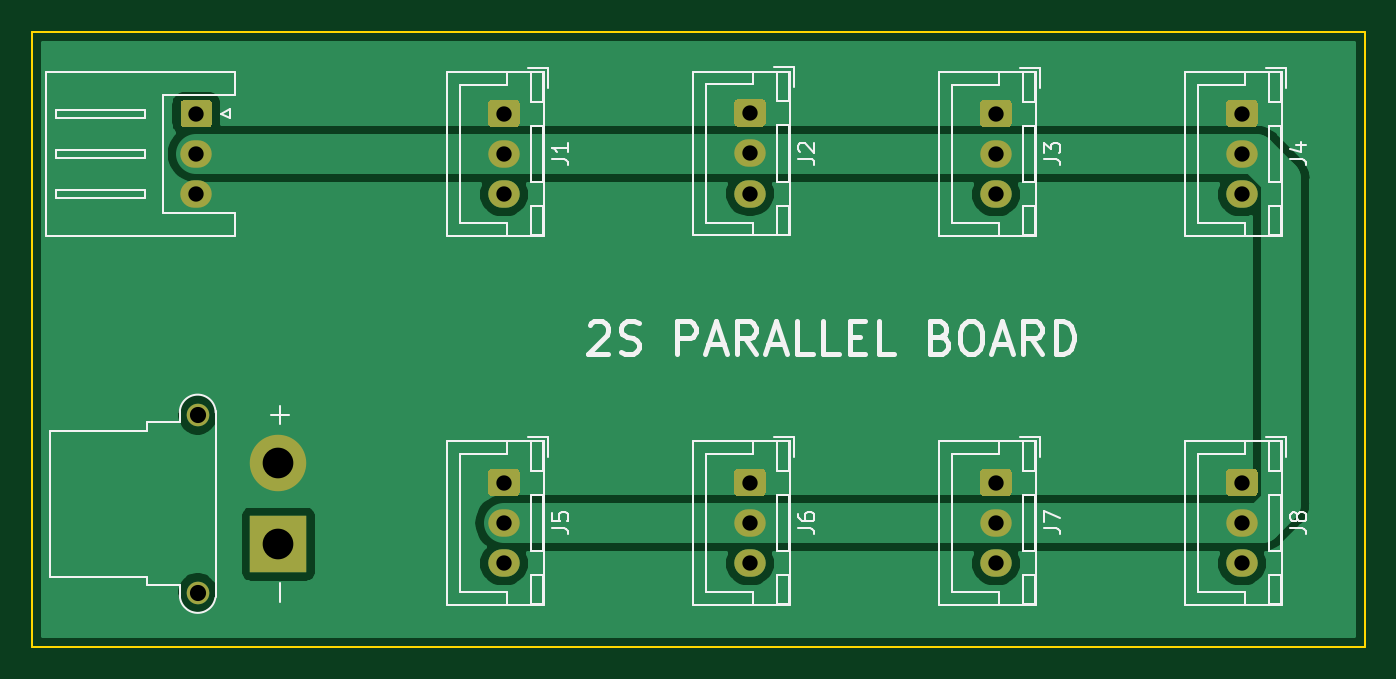
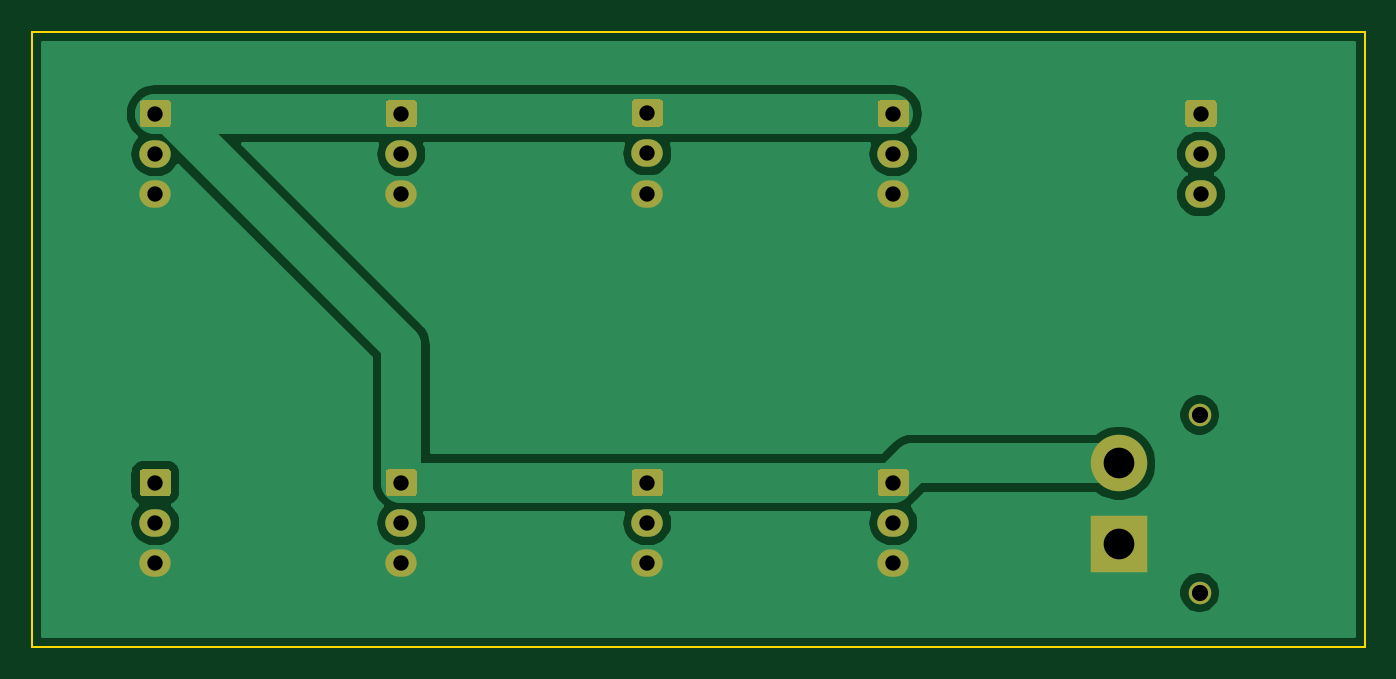
Circuit board: 10 layer files. Board 82.5 x 38.1 mm.
- bottom_copper: 2S-parallel-board-B_Cu.gbr (29391 bytes)
- bottom_mask: 2S-parallel-board-B_Mask.gbr (4393 bytes)
- paste: 2S-parallel-board-B_Paste.gbr (468 bytes)
- bottom_silk: 2S-parallel-board-B_SilkS.gbr (469 bytes)
- outline: 2S-parallel-board-Edge_Cuts.gbr (698 bytes)
- top_copper: 2S-parallel-board-F_Cu.gbr (26086 bytes)
- top_mask: 2S-parallel-board-F_Mask.gbr (4393 bytes)
- paste: 2S-parallel-board-F_Paste.gbr (468 bytes)
- top_silk: 2S-parallel-board-F_SilkS.gbr (20605 bytes)
- drill: 2S-parallel-board.drl (673 bytes)

=== bottom_copper: 2S-parallel-board-B_Cu.gbr (29391 bytes, source omitted) ===
=== bottom_mask: 2S-parallel-board-B_Mask.gbr ===
%TF.GenerationSoftware,KiCad,Pcbnew,(5.1.9)-1*%
%TF.CreationDate,2021-07-19T11:38:20+01:00*%
%TF.ProjectId,2S-parallel-board,32532d70-6172-4616-9c6c-656c2d626f61,rev?*%
%TF.SameCoordinates,Original*%
%TF.FileFunction,Soldermask,Bot*%
%TF.FilePolarity,Negative*%
%FSLAX46Y46*%
G04 Gerber Fmt 4.6, Leading zero omitted, Abs format (unit mm)*
G04 Created by KiCad (PCBNEW (5.1.9)-1) date 2021-07-19 11:38:20*
%MOMM*%
%LPD*%
G01*
G04 APERTURE LIST*
%ADD10C,3.500000*%
%ADD11R,3.500000X3.500000*%
%ADD12C,1.400000*%
%ADD13O,1.950000X1.700000*%
G04 APERTURE END LIST*
D10*
%TO.C,J9*%
X91440000Y-120730000D03*
D11*
X91440000Y-125730000D03*
D12*
X86440000Y-117730000D03*
X86440000Y-128730000D03*
%TD*%
D13*
%TO.C,J10*%
X86360000Y-104060000D03*
X86360000Y-101560000D03*
G36*
G01*
X85635000Y-98210000D02*
X87085000Y-98210000D01*
G75*
G02*
X87335000Y-98460000I0J-250000D01*
G01*
X87335000Y-99660000D01*
G75*
G02*
X87085000Y-99910000I-250000J0D01*
G01*
X85635000Y-99910000D01*
G75*
G02*
X85385000Y-99660000I0J250000D01*
G01*
X85385000Y-98460000D01*
G75*
G02*
X85635000Y-98210000I250000J0D01*
G01*
G37*
%TD*%
%TO.C,J8*%
X151130000Y-126920000D03*
X151130000Y-124420000D03*
G36*
G01*
X150405000Y-121070000D02*
X151855000Y-121070000D01*
G75*
G02*
X152105000Y-121320000I0J-250000D01*
G01*
X152105000Y-122520000D01*
G75*
G02*
X151855000Y-122770000I-250000J0D01*
G01*
X150405000Y-122770000D01*
G75*
G02*
X150155000Y-122520000I0J250000D01*
G01*
X150155000Y-121320000D01*
G75*
G02*
X150405000Y-121070000I250000J0D01*
G01*
G37*
%TD*%
%TO.C,J7*%
X135890000Y-126920000D03*
X135890000Y-124420000D03*
G36*
G01*
X135165000Y-121070000D02*
X136615000Y-121070000D01*
G75*
G02*
X136865000Y-121320000I0J-250000D01*
G01*
X136865000Y-122520000D01*
G75*
G02*
X136615000Y-122770000I-250000J0D01*
G01*
X135165000Y-122770000D01*
G75*
G02*
X134915000Y-122520000I0J250000D01*
G01*
X134915000Y-121320000D01*
G75*
G02*
X135165000Y-121070000I250000J0D01*
G01*
G37*
%TD*%
%TO.C,J6*%
X120650000Y-126920000D03*
X120650000Y-124420000D03*
G36*
G01*
X119925000Y-121070000D02*
X121375000Y-121070000D01*
G75*
G02*
X121625000Y-121320000I0J-250000D01*
G01*
X121625000Y-122520000D01*
G75*
G02*
X121375000Y-122770000I-250000J0D01*
G01*
X119925000Y-122770000D01*
G75*
G02*
X119675000Y-122520000I0J250000D01*
G01*
X119675000Y-121320000D01*
G75*
G02*
X119925000Y-121070000I250000J0D01*
G01*
G37*
%TD*%
%TO.C,J5*%
X105410000Y-126920000D03*
X105410000Y-124420000D03*
G36*
G01*
X104685000Y-121070000D02*
X106135000Y-121070000D01*
G75*
G02*
X106385000Y-121320000I0J-250000D01*
G01*
X106385000Y-122520000D01*
G75*
G02*
X106135000Y-122770000I-250000J0D01*
G01*
X104685000Y-122770000D01*
G75*
G02*
X104435000Y-122520000I0J250000D01*
G01*
X104435000Y-121320000D01*
G75*
G02*
X104685000Y-121070000I250000J0D01*
G01*
G37*
%TD*%
%TO.C,J4*%
X151130000Y-104060000D03*
X151130000Y-101560000D03*
G36*
G01*
X150405000Y-98210000D02*
X151855000Y-98210000D01*
G75*
G02*
X152105000Y-98460000I0J-250000D01*
G01*
X152105000Y-99660000D01*
G75*
G02*
X151855000Y-99910000I-250000J0D01*
G01*
X150405000Y-99910000D01*
G75*
G02*
X150155000Y-99660000I0J250000D01*
G01*
X150155000Y-98460000D01*
G75*
G02*
X150405000Y-98210000I250000J0D01*
G01*
G37*
%TD*%
%TO.C,J3*%
X135890000Y-104060000D03*
X135890000Y-101560000D03*
G36*
G01*
X135165000Y-98210000D02*
X136615000Y-98210000D01*
G75*
G02*
X136865000Y-98460000I0J-250000D01*
G01*
X136865000Y-99660000D01*
G75*
G02*
X136615000Y-99910000I-250000J0D01*
G01*
X135165000Y-99910000D01*
G75*
G02*
X134915000Y-99660000I0J250000D01*
G01*
X134915000Y-98460000D01*
G75*
G02*
X135165000Y-98210000I250000J0D01*
G01*
G37*
%TD*%
%TO.C,J2*%
X120650000Y-104020000D03*
X120650000Y-101520000D03*
G36*
G01*
X119925000Y-98170000D02*
X121375000Y-98170000D01*
G75*
G02*
X121625000Y-98420000I0J-250000D01*
G01*
X121625000Y-99620000D01*
G75*
G02*
X121375000Y-99870000I-250000J0D01*
G01*
X119925000Y-99870000D01*
G75*
G02*
X119675000Y-99620000I0J250000D01*
G01*
X119675000Y-98420000D01*
G75*
G02*
X119925000Y-98170000I250000J0D01*
G01*
G37*
%TD*%
%TO.C,J1*%
X105410000Y-104060000D03*
X105410000Y-101560000D03*
G36*
G01*
X104685000Y-98210000D02*
X106135000Y-98210000D01*
G75*
G02*
X106385000Y-98460000I0J-250000D01*
G01*
X106385000Y-99660000D01*
G75*
G02*
X106135000Y-99910000I-250000J0D01*
G01*
X104685000Y-99910000D01*
G75*
G02*
X104435000Y-99660000I0J250000D01*
G01*
X104435000Y-98460000D01*
G75*
G02*
X104685000Y-98210000I250000J0D01*
G01*
G37*
%TD*%
M02*

=== paste: 2S-parallel-board-B_Paste.gbr ===
%TF.GenerationSoftware,KiCad,Pcbnew,(5.1.9)-1*%
%TF.CreationDate,2021-07-19T11:38:20+01:00*%
%TF.ProjectId,2S-parallel-board,32532d70-6172-4616-9c6c-656c2d626f61,rev?*%
%TF.SameCoordinates,Original*%
%TF.FileFunction,Paste,Bot*%
%TF.FilePolarity,Positive*%
%FSLAX46Y46*%
G04 Gerber Fmt 4.6, Leading zero omitted, Abs format (unit mm)*
G04 Created by KiCad (PCBNEW (5.1.9)-1) date 2021-07-19 11:38:20*
%MOMM*%
%LPD*%
G01*
G04 APERTURE LIST*
G04 APERTURE END LIST*
M02*

=== bottom_silk: 2S-parallel-board-B_SilkS.gbr ===
%TF.GenerationSoftware,KiCad,Pcbnew,(5.1.9)-1*%
%TF.CreationDate,2021-07-19T11:38:20+01:00*%
%TF.ProjectId,2S-parallel-board,32532d70-6172-4616-9c6c-656c2d626f61,rev?*%
%TF.SameCoordinates,Original*%
%TF.FileFunction,Legend,Bot*%
%TF.FilePolarity,Positive*%
%FSLAX46Y46*%
G04 Gerber Fmt 4.6, Leading zero omitted, Abs format (unit mm)*
G04 Created by KiCad (PCBNEW (5.1.9)-1) date 2021-07-19 11:38:20*
%MOMM*%
%LPD*%
G01*
G04 APERTURE LIST*
G04 APERTURE END LIST*
M02*

=== outline: 2S-parallel-board-Edge_Cuts.gbr ===
%TF.GenerationSoftware,KiCad,Pcbnew,(5.1.9)-1*%
%TF.CreationDate,2021-07-19T11:38:20+01:00*%
%TF.ProjectId,2S-parallel-board,32532d70-6172-4616-9c6c-656c2d626f61,rev?*%
%TF.SameCoordinates,Original*%
%TF.FileFunction,Profile,NP*%
%FSLAX46Y46*%
G04 Gerber Fmt 4.6, Leading zero omitted, Abs format (unit mm)*
G04 Created by KiCad (PCBNEW (5.1.9)-1) date 2021-07-19 11:38:20*
%MOMM*%
%LPD*%
G01*
G04 APERTURE LIST*
%TA.AperFunction,Profile*%
%ADD10C,0.100000*%
%TD*%
G04 APERTURE END LIST*
D10*
X158750000Y-93980000D02*
X158750000Y-132080000D01*
X76200000Y-93980000D02*
X158750000Y-93980000D01*
X76200000Y-132080000D02*
X76200000Y-93980000D01*
X158750000Y-132080000D02*
X76200000Y-132080000D01*
M02*

=== top_copper: 2S-parallel-board-F_Cu.gbr (26086 bytes, source omitted) ===
=== top_mask: 2S-parallel-board-F_Mask.gbr ===
%TF.GenerationSoftware,KiCad,Pcbnew,(5.1.9)-1*%
%TF.CreationDate,2021-07-19T11:38:20+01:00*%
%TF.ProjectId,2S-parallel-board,32532d70-6172-4616-9c6c-656c2d626f61,rev?*%
%TF.SameCoordinates,Original*%
%TF.FileFunction,Soldermask,Top*%
%TF.FilePolarity,Negative*%
%FSLAX46Y46*%
G04 Gerber Fmt 4.6, Leading zero omitted, Abs format (unit mm)*
G04 Created by KiCad (PCBNEW (5.1.9)-1) date 2021-07-19 11:38:20*
%MOMM*%
%LPD*%
G01*
G04 APERTURE LIST*
%ADD10C,3.500000*%
%ADD11R,3.500000X3.500000*%
%ADD12C,1.400000*%
%ADD13O,1.950000X1.700000*%
G04 APERTURE END LIST*
D10*
%TO.C,J9*%
X91440000Y-120730000D03*
D11*
X91440000Y-125730000D03*
D12*
X86440000Y-117730000D03*
X86440000Y-128730000D03*
%TD*%
D13*
%TO.C,J10*%
X86360000Y-104060000D03*
X86360000Y-101560000D03*
G36*
G01*
X85635000Y-98210000D02*
X87085000Y-98210000D01*
G75*
G02*
X87335000Y-98460000I0J-250000D01*
G01*
X87335000Y-99660000D01*
G75*
G02*
X87085000Y-99910000I-250000J0D01*
G01*
X85635000Y-99910000D01*
G75*
G02*
X85385000Y-99660000I0J250000D01*
G01*
X85385000Y-98460000D01*
G75*
G02*
X85635000Y-98210000I250000J0D01*
G01*
G37*
%TD*%
%TO.C,J8*%
X151130000Y-126920000D03*
X151130000Y-124420000D03*
G36*
G01*
X150405000Y-121070000D02*
X151855000Y-121070000D01*
G75*
G02*
X152105000Y-121320000I0J-250000D01*
G01*
X152105000Y-122520000D01*
G75*
G02*
X151855000Y-122770000I-250000J0D01*
G01*
X150405000Y-122770000D01*
G75*
G02*
X150155000Y-122520000I0J250000D01*
G01*
X150155000Y-121320000D01*
G75*
G02*
X150405000Y-121070000I250000J0D01*
G01*
G37*
%TD*%
%TO.C,J7*%
X135890000Y-126920000D03*
X135890000Y-124420000D03*
G36*
G01*
X135165000Y-121070000D02*
X136615000Y-121070000D01*
G75*
G02*
X136865000Y-121320000I0J-250000D01*
G01*
X136865000Y-122520000D01*
G75*
G02*
X136615000Y-122770000I-250000J0D01*
G01*
X135165000Y-122770000D01*
G75*
G02*
X134915000Y-122520000I0J250000D01*
G01*
X134915000Y-121320000D01*
G75*
G02*
X135165000Y-121070000I250000J0D01*
G01*
G37*
%TD*%
%TO.C,J6*%
X120650000Y-126920000D03*
X120650000Y-124420000D03*
G36*
G01*
X119925000Y-121070000D02*
X121375000Y-121070000D01*
G75*
G02*
X121625000Y-121320000I0J-250000D01*
G01*
X121625000Y-122520000D01*
G75*
G02*
X121375000Y-122770000I-250000J0D01*
G01*
X119925000Y-122770000D01*
G75*
G02*
X119675000Y-122520000I0J250000D01*
G01*
X119675000Y-121320000D01*
G75*
G02*
X119925000Y-121070000I250000J0D01*
G01*
G37*
%TD*%
%TO.C,J5*%
X105410000Y-126920000D03*
X105410000Y-124420000D03*
G36*
G01*
X104685000Y-121070000D02*
X106135000Y-121070000D01*
G75*
G02*
X106385000Y-121320000I0J-250000D01*
G01*
X106385000Y-122520000D01*
G75*
G02*
X106135000Y-122770000I-250000J0D01*
G01*
X104685000Y-122770000D01*
G75*
G02*
X104435000Y-122520000I0J250000D01*
G01*
X104435000Y-121320000D01*
G75*
G02*
X104685000Y-121070000I250000J0D01*
G01*
G37*
%TD*%
%TO.C,J4*%
X151130000Y-104060000D03*
X151130000Y-101560000D03*
G36*
G01*
X150405000Y-98210000D02*
X151855000Y-98210000D01*
G75*
G02*
X152105000Y-98460000I0J-250000D01*
G01*
X152105000Y-99660000D01*
G75*
G02*
X151855000Y-99910000I-250000J0D01*
G01*
X150405000Y-99910000D01*
G75*
G02*
X150155000Y-99660000I0J250000D01*
G01*
X150155000Y-98460000D01*
G75*
G02*
X150405000Y-98210000I250000J0D01*
G01*
G37*
%TD*%
%TO.C,J3*%
X135890000Y-104060000D03*
X135890000Y-101560000D03*
G36*
G01*
X135165000Y-98210000D02*
X136615000Y-98210000D01*
G75*
G02*
X136865000Y-98460000I0J-250000D01*
G01*
X136865000Y-99660000D01*
G75*
G02*
X136615000Y-99910000I-250000J0D01*
G01*
X135165000Y-99910000D01*
G75*
G02*
X134915000Y-99660000I0J250000D01*
G01*
X134915000Y-98460000D01*
G75*
G02*
X135165000Y-98210000I250000J0D01*
G01*
G37*
%TD*%
%TO.C,J2*%
X120650000Y-104020000D03*
X120650000Y-101520000D03*
G36*
G01*
X119925000Y-98170000D02*
X121375000Y-98170000D01*
G75*
G02*
X121625000Y-98420000I0J-250000D01*
G01*
X121625000Y-99620000D01*
G75*
G02*
X121375000Y-99870000I-250000J0D01*
G01*
X119925000Y-99870000D01*
G75*
G02*
X119675000Y-99620000I0J250000D01*
G01*
X119675000Y-98420000D01*
G75*
G02*
X119925000Y-98170000I250000J0D01*
G01*
G37*
%TD*%
%TO.C,J1*%
X105410000Y-104060000D03*
X105410000Y-101560000D03*
G36*
G01*
X104685000Y-98210000D02*
X106135000Y-98210000D01*
G75*
G02*
X106385000Y-98460000I0J-250000D01*
G01*
X106385000Y-99660000D01*
G75*
G02*
X106135000Y-99910000I-250000J0D01*
G01*
X104685000Y-99910000D01*
G75*
G02*
X104435000Y-99660000I0J250000D01*
G01*
X104435000Y-98460000D01*
G75*
G02*
X104685000Y-98210000I250000J0D01*
G01*
G37*
%TD*%
M02*

=== paste: 2S-parallel-board-F_Paste.gbr ===
%TF.GenerationSoftware,KiCad,Pcbnew,(5.1.9)-1*%
%TF.CreationDate,2021-07-19T11:38:20+01:00*%
%TF.ProjectId,2S-parallel-board,32532d70-6172-4616-9c6c-656c2d626f61,rev?*%
%TF.SameCoordinates,Original*%
%TF.FileFunction,Paste,Top*%
%TF.FilePolarity,Positive*%
%FSLAX46Y46*%
G04 Gerber Fmt 4.6, Leading zero omitted, Abs format (unit mm)*
G04 Created by KiCad (PCBNEW (5.1.9)-1) date 2021-07-19 11:38:20*
%MOMM*%
%LPD*%
G01*
G04 APERTURE LIST*
G04 APERTURE END LIST*
M02*

=== top_silk: 2S-parallel-board-F_SilkS.gbr (20605 bytes, source omitted) ===
=== drill: 2S-parallel-board.drl ===
M48
; DRILL file {KiCad (5.1.9)-1} date 07/19/21 11:38:19
; FORMAT={-:-/ absolute / inch / decimal}
; #@! TF.CreationDate,2021-07-19T11:38:19+01:00
; #@! TF.GenerationSoftware,Kicad,Pcbnew,(5.1.9)-1
FMAT,2
INCH
T1C0.0374
T2C0.0394
T3C0.0748
%
G90
G05
T1
X3.4Y-3.9
X3.4Y-3.9984
X3.4Y-4.0969
X4.15Y-3.9
X4.15Y-3.9984
X4.15Y-4.0969
X4.15Y-4.8
X4.15Y-4.8984
X4.15Y-4.9969
X4.75Y-3.8984
X4.75Y-3.9969
X4.75Y-4.0953
X4.75Y-4.8
X4.75Y-4.8984
X4.75Y-4.9969
X5.35Y-3.9
X5.35Y-3.9984
X5.35Y-4.0969
X5.35Y-4.8
X5.35Y-4.8984
X5.35Y-4.9969
X5.95Y-3.9
X5.95Y-3.9984
X5.95Y-4.0969
X5.95Y-4.8
X5.95Y-4.8984
X5.95Y-4.9969
T2
X3.4031Y-4.635
X3.4031Y-5.0681
T3
X3.6Y-4.7531
X3.6Y-4.95
T0
M30

